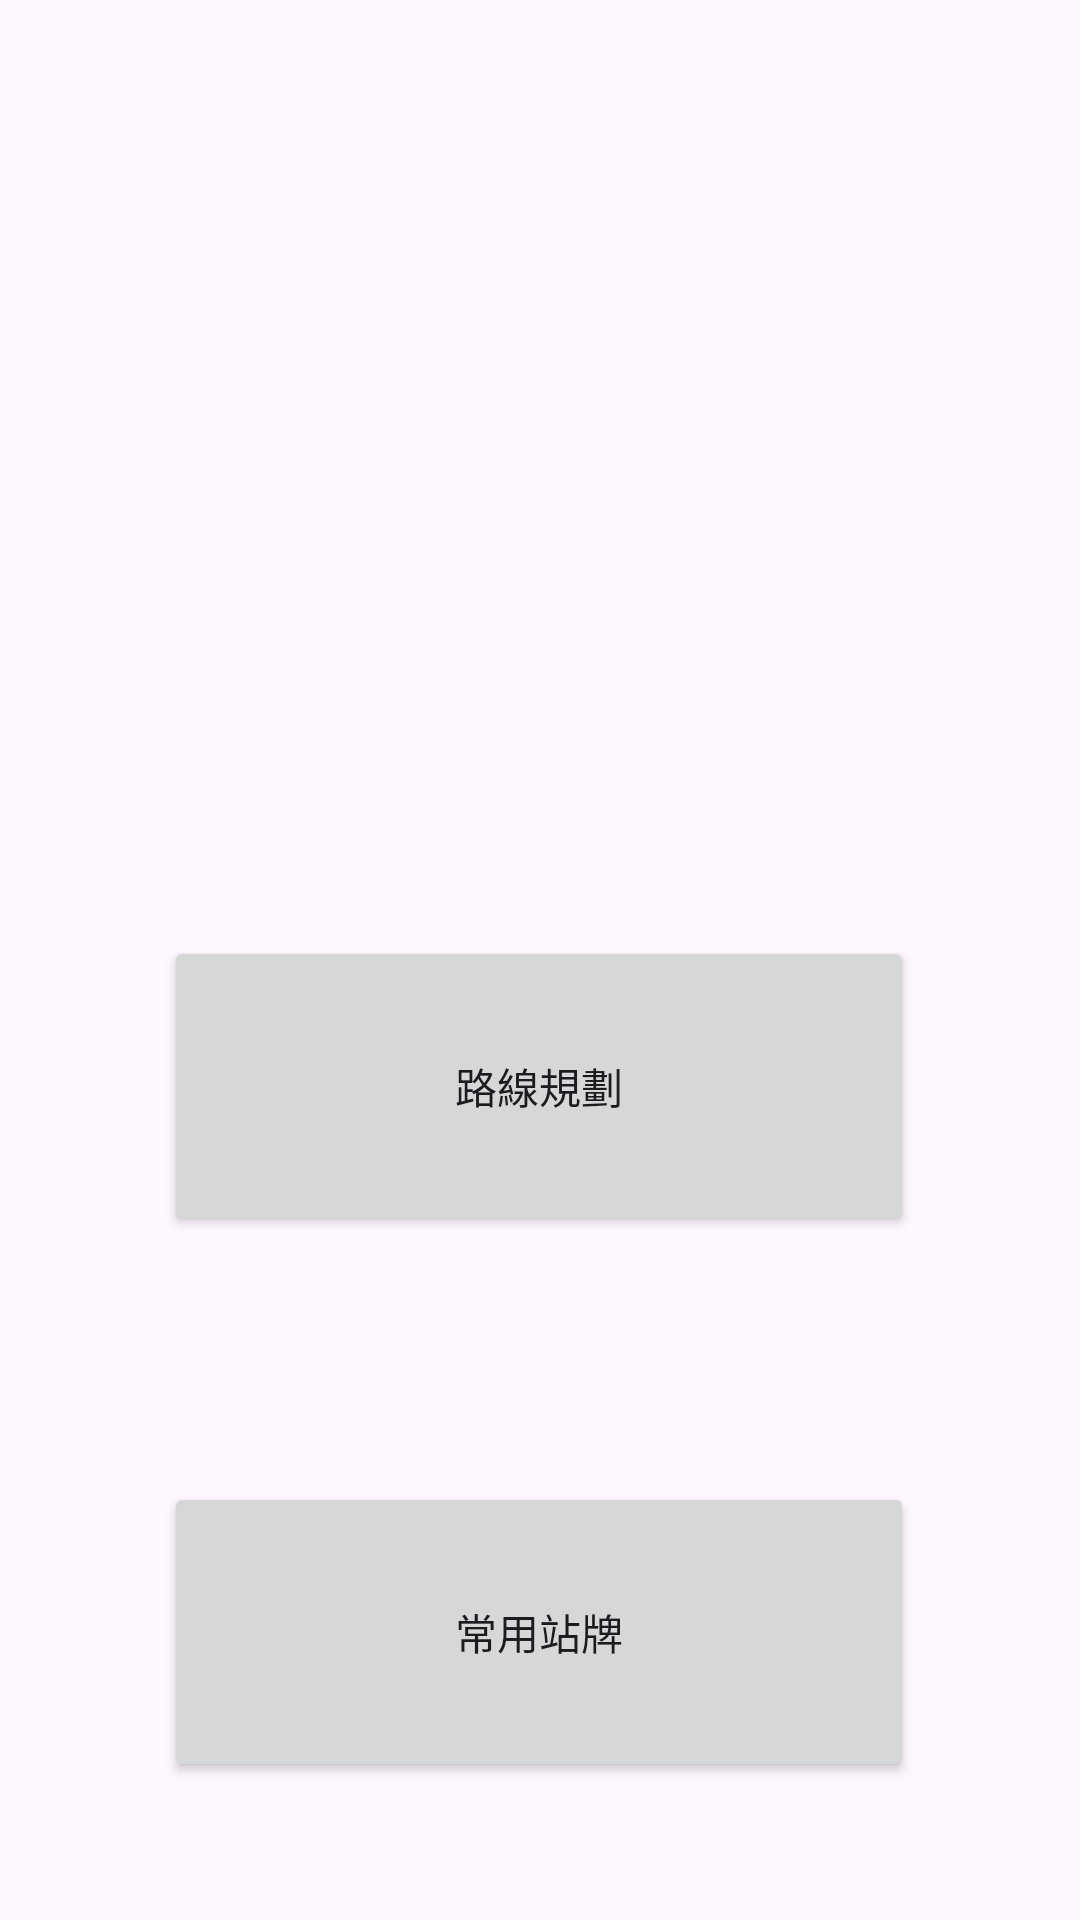

Produce the Android XML layout that renders to this screen, including the resource entries it uses.
<!-- AndroidManifest.xml: application theme Theme.Taichungbus -->
<!-- res/layout/activity_main.xml -->
<?xml version="1.0" encoding="utf-8"?>
<androidx.constraintlayout.widget.ConstraintLayout xmlns:android="http://schemas.android.com/apk/res/android"
    xmlns:app="http://schemas.android.com/apk/res-auto"
    xmlns:tools="http://schemas.android.com/tools"
    android:layout_width="match_parent"
    android:layout_height="match_parent"
    tools:context=".MainActivity">

    <Button
        android:id="@+id/button"
        android:layout_width="250dp"
        android:layout_height="100dp"
        android:layout_marginTop="143dp"
        android:text="常用站牌"
        app:layout_constraintBottom_toBottomOf="parent"
        app:layout_constraintEnd_toEndOf="parent"
        app:layout_constraintHorizontal_bias="0.496"
        app:layout_constraintStart_toStartOf="parent"
        app:layout_constraintTop_toTopOf="@+id/button2"
        app:layout_constraintVertical_bias="0.46" />

    <Button
        android:id="@+id/button2"
        android:layout_width="250dp"
        android:layout_height="100dp"
        android:layout_marginTop="312dp"
        android:text="路線規劃"
        app:layout_constraintEnd_toEndOf="parent"
        app:layout_constraintHorizontal_bias="0.496"
        app:layout_constraintStart_toStartOf="parent"
        app:layout_constraintTop_toTopOf="parent" />

</androidx.constraintlayout.widget.ConstraintLayout>
<!-- resources referenced by this layout -->
<resources>
  <style name="Theme.Taichungbus" parent="Theme.Material3.DayNight.NoActionBar">
          
          <item name="colorPrimary">@color/purple_500</item>
          <item name="colorPrimaryVariant">@color/purple_700</item>
          <item name="colorOnPrimary">@color/white</item>
          
          <item name="colorSecondary">@color/teal_200</item>
          <item name="colorSecondaryVariant">@color/teal_700</item>
          <item name="colorOnSecondary">@color/black</item>
          
          <item name="android:statusBarColor" tools:targetApi="l">?attr/colorPrimaryVariant</item>
          
      </style>
  <!-- not gathered from this repository: default colours our renderer supplied (Android Studio template values) -->
  <color name="purple_500">#FF6200EE</color>
  <color name="purple_700">#FF3700B3</color>
  <color name="teal_200">#FF03DAC5</color>
  <color name="teal_700">#FF018786</color>
  <color name="black">#FF000000</color>
  <color name="white">#FFFFFFFF</color>
</resources>
